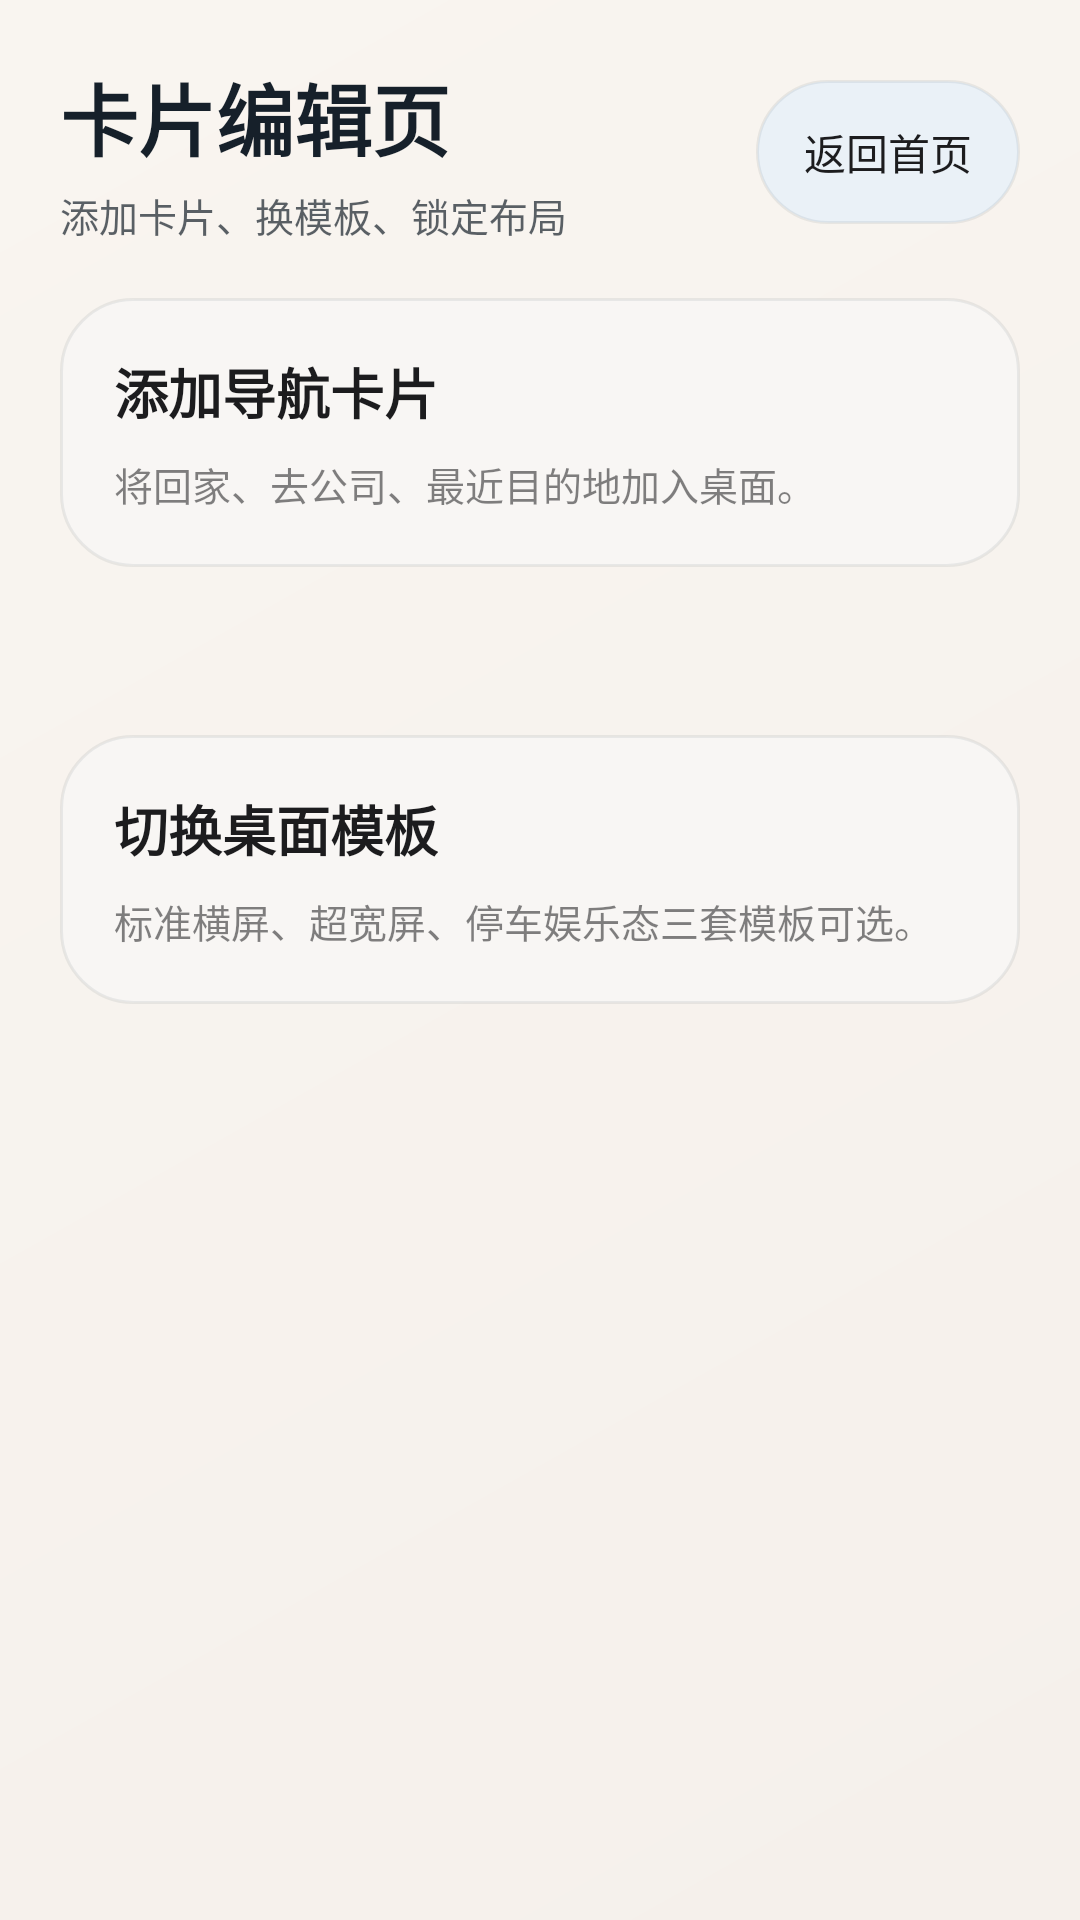

Write the Android layout XML for this screen, with the resource values it uses.
<!-- AndroidManifest.xml: application theme Theme.CarAILauncher.Dark -->
<!-- res/layout/activity_edit_cards.xml -->
<?xml version="1.0" encoding="utf-8"?>
<LinearLayout xmlns:android="http://schemas.android.com/apk/res/android"
    android:layout_width="match_parent"
    android:layout_height="match_parent"
    android:background="@drawable/bg_launcher_drive"
    android:orientation="vertical"
    android:padding="20dp">

    <LinearLayout
        android:layout_width="match_parent"
        android:layout_height="wrap_content"
        android:gravity="center_vertical"
        android:orientation="horizontal">

        <LinearLayout
            android:layout_width="0dp"
            android:layout_height="wrap_content"
            android:layout_weight="1"
            android:orientation="vertical">

            <TextView
                android:layout_width="wrap_content"
                android:layout_height="wrap_content"
                android:text="卡片编辑页"
                android:textColor="@color/text_primary"
                android:textSize="26sp"
                android:textStyle="bold" />

            <TextView
                android:layout_width="wrap_content"
                android:layout_height="wrap_content"
                android:layout_marginTop="4dp"
                android:text="添加卡片、换模板、锁定布局"
                android:textColor="@color/text_secondary"
                android:textSize="13sp" />
        </LinearLayout>

        <Button
            android:id="@+id/back_button"
            style="@style/TopActionButton"
            android:text="返回首页" />
    </LinearLayout>

    <GridLayout
        android:layout_width="match_parent"
        android:layout_height="wrap_content"
        android:layout_marginTop="18dp"
        android:columnCount="2">

        <LinearLayout style="@style/SettingsCard" android:orientation="vertical">
            <TextView style="@style/SettingsTitle" android:text="添加导航卡片" />
            <TextView style="@style/SettingsDescription" android:text="将回家、去公司、最近目的地加入桌面。" />
        </LinearLayout>

        <LinearLayout style="@style/SettingsCard" android:orientation="vertical">
            <TextView style="@style/SettingsTitle" android:text="添加音乐卡片" />
            <TextView style="@style/SettingsDescription" android:text="为首页增加音乐封面与播放控制组件。" />
            <CheckBox
                android:id="@+id/music_card_checkbox"
                android:layout_width="wrap_content"
                android:layout_height="wrap_content"
                android:layout_marginTop="10dp"
                android:buttonTint="@color/accent_blue"
                android:text="显示音乐卡片"
                android:textColor="@color/text_primary" />
        </LinearLayout>

        <LinearLayout style="@style/SettingsCard" android:orientation="vertical">
            <TextView style="@style/SettingsTitle" android:text="切换桌面模板" />
            <TextView style="@style/SettingsDescription" android:text="标准横屏、超宽屏、停车娱乐态三套模板可选。" />
        </LinearLayout>

        <LinearLayout style="@style/SettingsCard" android:orientation="vertical">
            <TextView style="@style/SettingsTitle" android:text="锁定核心入口" />
            <TextView style="@style/SettingsDescription" android:text="地图、音乐、电话、应用抽屉等不可误删。" />
            <CheckBox
                android:id="@+id/contact_card_checkbox"
                android:layout_width="wrap_content"
                android:layout_height="wrap_content"
                android:layout_marginTop="10dp"
                android:buttonTint="@color/accent_blue"
                android:text="显示联系人卡片"
                android:textColor="@color/text_primary" />

            <CheckBox
                android:id="@+id/stats_card_checkbox"
                android:layout_width="wrap_content"
                android:layout_height="wrap_content"
                android:buttonTint="@color/accent_blue"
                android:text="显示天气与车况卡片"
                android:textColor="@color/text_primary" />
        </LinearLayout>
    </GridLayout>

</LinearLayout>
<!-- resources referenced by this layout -->
<resources>
  <color name="accent_blue">#4F8CFF</color>
  <color name="text_primary">#FF16202A</color>
  <color name="text_secondary">#B316202A</color>
  <!-- drawable bg_launcher_drive (drawable) -->
  <?xml version="1.0" encoding="utf-8"?>
  <layer-list xmlns:android="http://schemas.android.com/apk/res/android">
      <item>
          <shape android:shape="rectangle">
              <gradient
                  android:angle="315"
                  android:endColor="@color/background_drive_end"
                  android:startColor="@color/background_drive_start" />
          </shape>
      </item>
  </layer-list>
  <style name="SettingsCard">
          <item name="android:layout_width">match_parent</item>
          <item name="android:layout_height">wrap_content</item>
          <item name="android:layout_marginBottom">14dp</item>
          <item name="android:background">@drawable/bg_app_drawer_item</item>
          <item name="android:padding">18dp</item>
      </style>
  <style name="SettingsDescription">
          <item name="android:layout_width">wrap_content</item>
          <item name="android:layout_height">wrap_content</item>
          <item name="android:layout_marginTop">8dp</item>
          <item name="android:textColor">@color/text_secondary_light</item>
          <item name="android:textSize">13sp</item>
      </style>
  <style name="SettingsTitle">
          <item name="android:layout_width">wrap_content</item>
          <item name="android:layout_height">wrap_content</item>
          <item name="android:textColor">@color/text_primary_light</item>
          <item name="android:textSize">18sp</item>
          <item name="android:textStyle">bold</item>
      </style>
  <style name="TopActionButton" parent="AppButtonBase">
          <item name="android:layout_width">wrap_content</item>
          <item name="android:layout_height">wrap_content</item>
          <item name="android:layout_marginStart">10dp</item>
          <item name="android:background">@drawable/bg_button_ghost</item>
      </style>
  <color name="background_drive_end">#FFF5F0EB</color>
  <color name="background_drive_start">#FFF9F5F0</color>
  <!-- drawable bg_app_drawer_item (drawable) -->
  <?xml version="1.0" encoding="utf-8"?>
  <shape xmlns:android="http://schemas.android.com/apk/res/android" android:shape="rectangle">
      <corners android:radius="24dp" />
      <solid android:color="@color/surface_secondary" />
      <stroke android:width="1dp" android:color="@color/stroke_soft" />
  </shape>
  <color name="text_secondary_light">#8E1C1C1E</color>
  <color name="text_primary_light">#FF1C1C1E</color>
  <style name="AppButtonBase" parent="Widget.AppCompat.Button.Borderless">
          <item name="android:textAllCaps">false</item>
          <item name="android:textColor">@color/text_primary_light</item>
          <item name="android:paddingLeft">16dp</item>
          <item name="android:paddingRight">16dp</item>
          <item name="android:paddingTop">10dp</item>
          <item name="android:paddingBottom">10dp</item>
          <item name="android:background">@drawable/bg_button_ghost</item>
      </style>
  <!-- drawable bg_button_ghost (drawable) -->
  <?xml version="1.0" encoding="utf-8"?>
  <shape xmlns:android="http://schemas.android.com/apk/res/android" android:shape="rectangle">
      <corners android:radius="999dp" />
      <solid android:color="@color/chip_background" />
      <stroke android:width="1dp" android:color="@color/stroke_soft" />
  </shape>
  <color name="background_dark_start">#FF1C1C1E</color>
  <color name="text_primary_dark">#FFFFFFFF</color>
  <color name="background_dark_end">#FF0A0A0C</color>
  <color name="accent_green">#FF4CAF50</color>
  <color name="surface_secondary">#FFF8F6F4</color>
  <color name="stroke_soft">#14243244</color>
  <color name="chip_background">#EAF1F7</color>
</resources>
